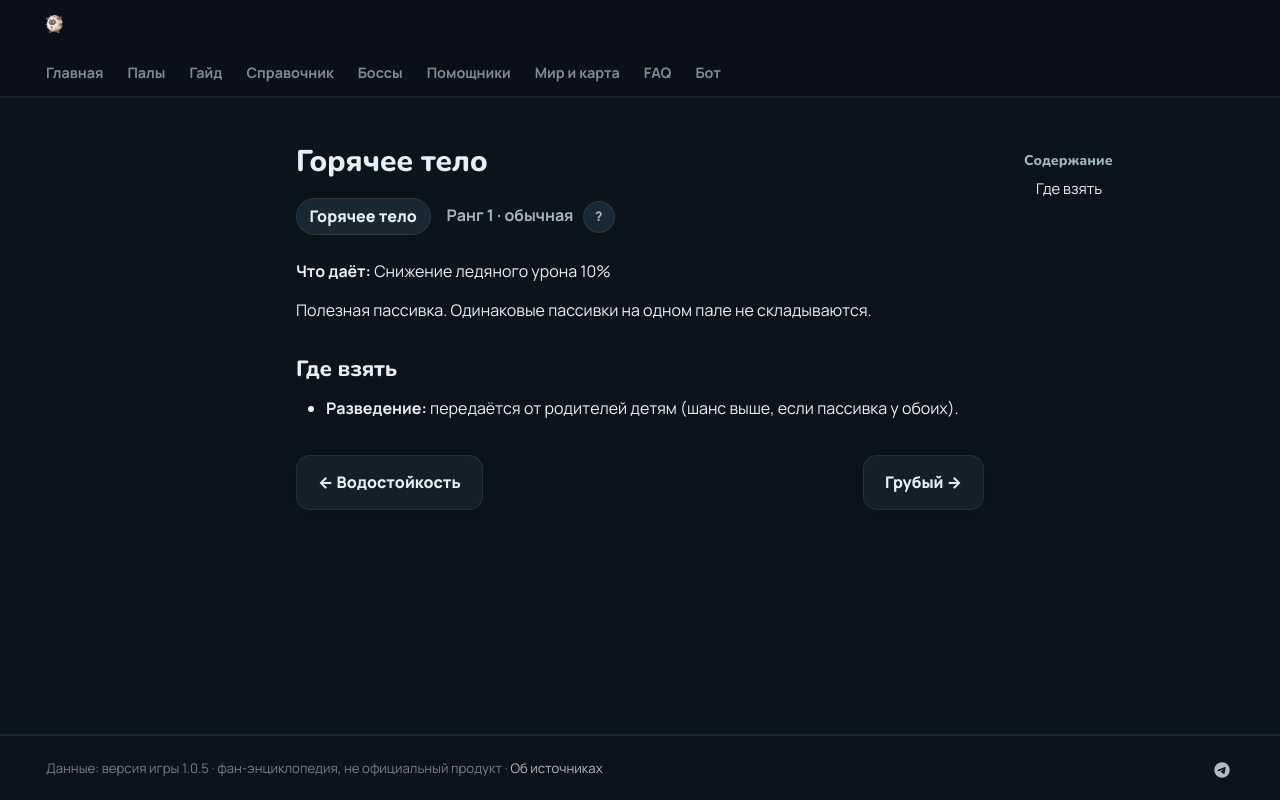

repository: 39den/palwiki · page: passivki/heated_body/index.html · generator: mkdocs

# Горячее тело

<div class="psv-hero" markdown="0"><span class="psv r-1 big">Горячее тело</span> <span class="rk">Ранг 1 · обычная <button class="hlp" data-tip="Ранг — насколько сильна пассивка: от −3 (вредная) до 4 (легендарная). Чем выше, тем реже встречается.">?</button></span></div>

**Что даёт:** Снижение ледяного урона 10%

Полезная пассивка. Одинаковые пассивки на одном пале не складываются.

## Где взять

- 🧬 **Разведение:** передаётся от родителей детям (шанс выше, если пассивка у обоих).


<div class="pn" markdown="0"><a class="card-link" href="../../passivki/waterproof/">← Водостойкость</a><a class="card-link" href="../../passivki/hooligan/">Грубый →</a></div>
